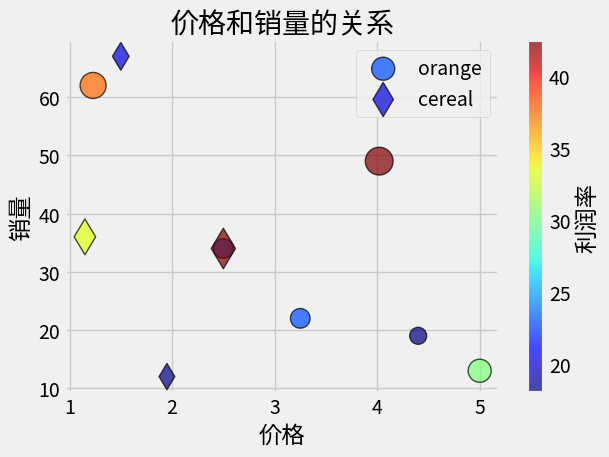

The matplotlib source for this figure:
import matplotlib.pyplot as plt
import numpy as np

plt.style.use('fivethirtyeight')

price_orange = np.array([2.50, 1.23, 4.02, 3.25, 5.00, 4.40])
sales_per_day_orange = np.array([34, 62, 49, 22, 13, 19])
profit_margin_orange = np.array([20, 35, 40, 20, 27.5, 15])

price_cereal = np.array([1.50, 2.50, 1.15, 1.95])
sales_per_day_cereal = np.array([67, 34, 36, 12])
profit_margin_cereal = np.array([20, 42.5, 33.3, 18])

plt.scatter(price_orange, sales_per_day_orange, s=profit_margin_orange*10, c=profit_margin_orange,
            cmap='jet', edgecolors='black', linewidth=1, alpha=0.7, label='orange')


plt.scatter(price_cereal, sales_per_day_cereal, s=profit_margin_cereal*10, c=profit_margin_cereal,
            cmap='jet', edgecolors='black', linewidth=1, alpha=0.7, marker='d', label='cereal')

cbar = plt.colorbar()
cbar.set_label('利润率')

plt.title('价格和销量的关系')
plt.xlabel('价格')
plt.ylabel('销量')

plt.legend()
plt.tight_layout()
plt.show()